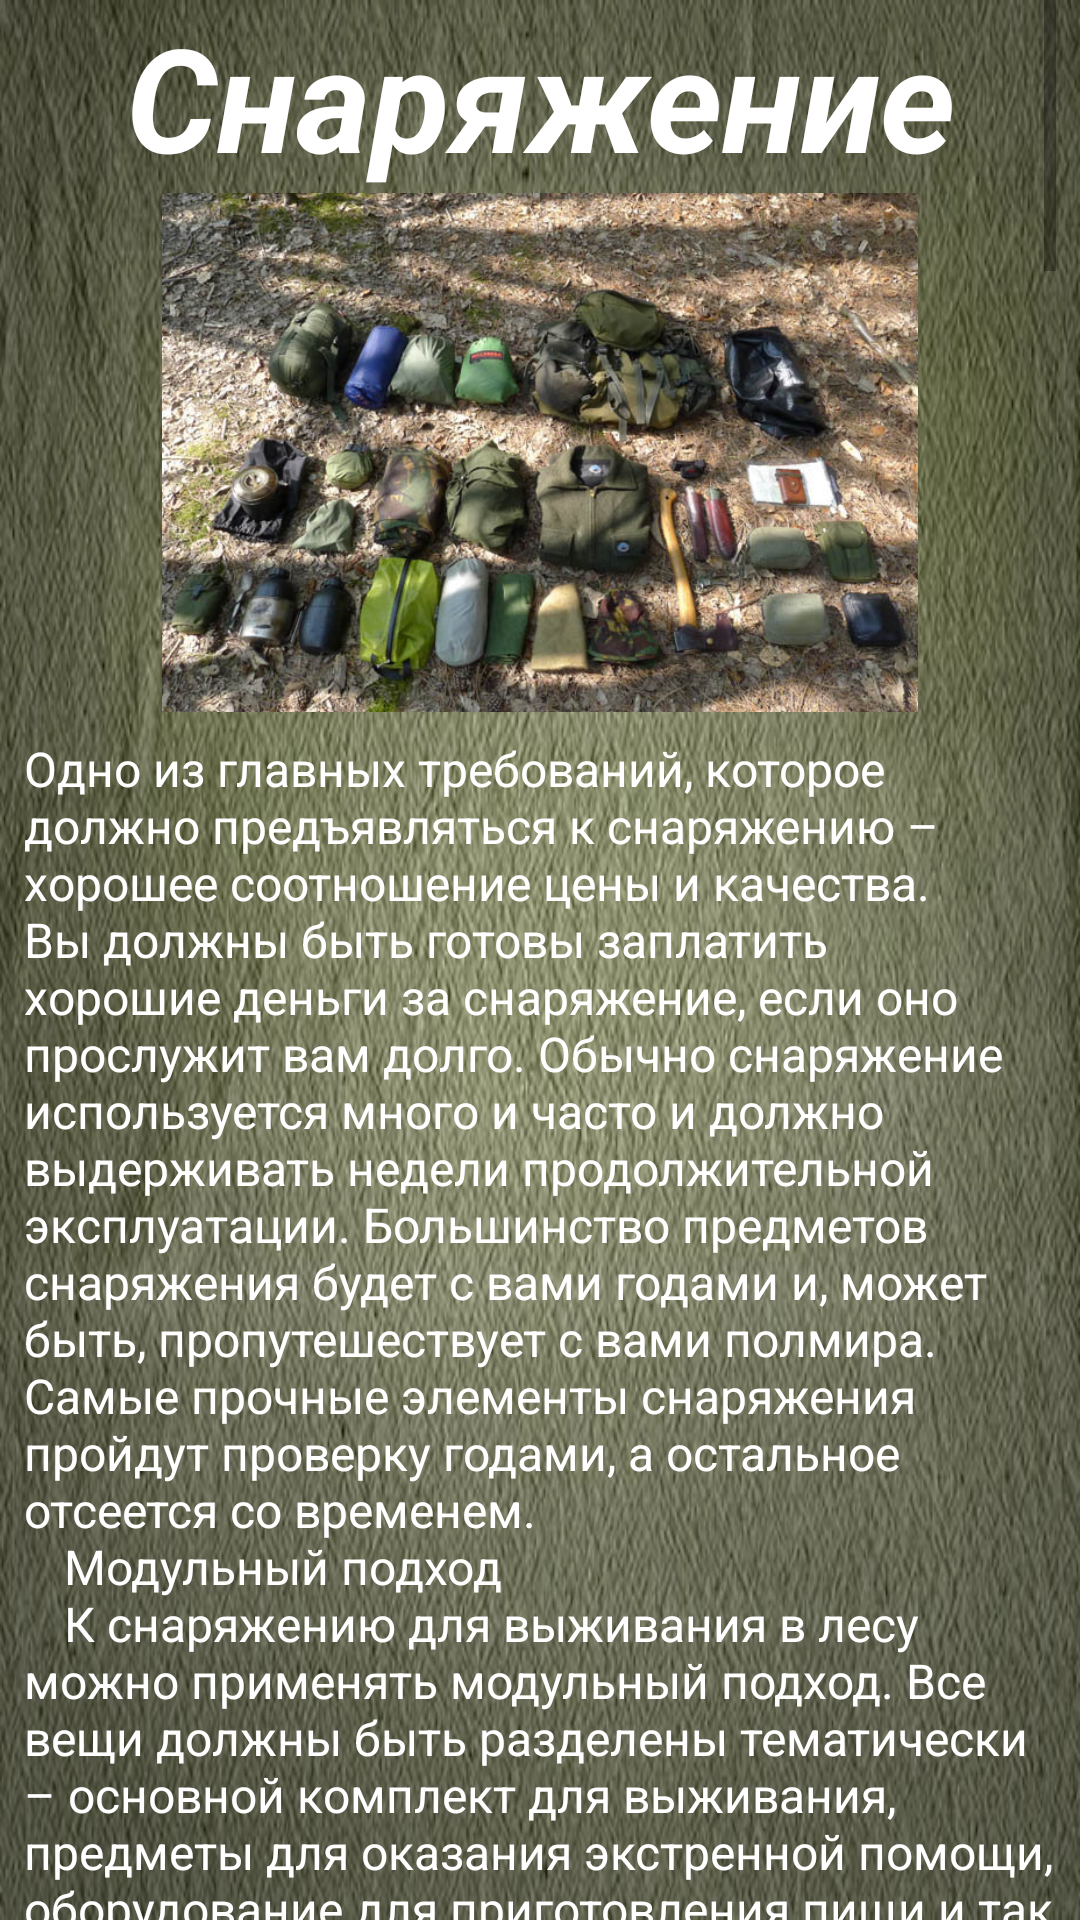

Reconstruct the res/layout file that produces this screen, plus the resources it refers to.
<!-- AndroidManifest.xml: application theme Theme.SurvivalAssistant -->
<!-- res/layout/activity_equipment.xml -->
<?xml version="1.0" encoding="utf-8"?>
<androidx.constraintlayout.widget.ConstraintLayout xmlns:android="http://schemas.android.com/apk/res/android"
    xmlns:app="http://schemas.android.com/apk/res-auto"
    xmlns:tools="http://schemas.android.com/tools"
    android:layout_width="match_parent"
    android:layout_height="match_parent"
    android:background="@drawable/khaki"
    tools:context=".presentation.equipment.EquipmentActivity">

    <ScrollView
        android:layout_width="0dp"
        android:layout_height="0dp"
        android:layout_marginStart="8dp"
        android:layout_marginEnd="8dp"
        app:layout_constraintBottom_toBottomOf="parent"
        app:layout_constraintEnd_toEndOf="parent"
        app:layout_constraintStart_toStartOf="parent"
        app:layout_constraintTop_toTopOf="parent">

        <LinearLayout
            android:layout_width="match_parent"
            android:layout_height="wrap_content"
            android:orientation="vertical">

            <androidx.constraintlayout.widget.ConstraintLayout
                android:layout_width="match_parent"
                android:layout_height="match_parent">

                <TextView
                    android:id="@+id/textView12"
                    android:layout_width="0dp"
                    android:layout_height="wrap_content"
                    android:gravity="center"
                    android:text="Снаряжение"
                    android:textAllCaps="false"
                    android:textColor="@color/white"
                    android:textSize="48sp"
                    android:textStyle="bold|italic"
                    app:layout_constraintEnd_toEndOf="parent"
                    app:layout_constraintStart_toStartOf="parent"
                    app:layout_constraintTop_toTopOf="parent" />

                <ImageView
                    android:id="@+id/imageView8"
                    android:layout_width="0dp"
                    android:layout_height="173dp"
                    app:layout_constraintEnd_toEndOf="parent"
                    app:layout_constraintStart_toStartOf="parent"
                    app:layout_constraintTop_toBottomOf="@+id/textView12"
                    app:srcCompat="@drawable/bushcraft1" />

                <TextView
                    android:id="@+id/textView14"
                    android:layout_width="match_parent"
                    android:layout_height="wrap_content"
                    android:layout_marginTop="8dp"
                    android:text="@string/equipments"
                    android:textColor="@color/white"
                    android:textSize="16sp"
                    app:layout_constraintEnd_toEndOf="parent"
                    app:layout_constraintStart_toStartOf="parent"
                    app:layout_constraintTop_toBottomOf="@+id/imageView8" />
            </androidx.constraintlayout.widget.ConstraintLayout>

        </LinearLayout>
    </ScrollView>

</androidx.constraintlayout.widget.ConstraintLayout>
<!-- resources referenced by this layout -->
<resources>
  <color name="white">#FFFFFFFF</color>
  <color name="purple_500">#FF6200EE</color>
  <color name="teal_200">#FF03DAC5</color>
  <color name="teal_700">#FF018786</color>
  <color name="black">#FF000000</color>
</resources>
